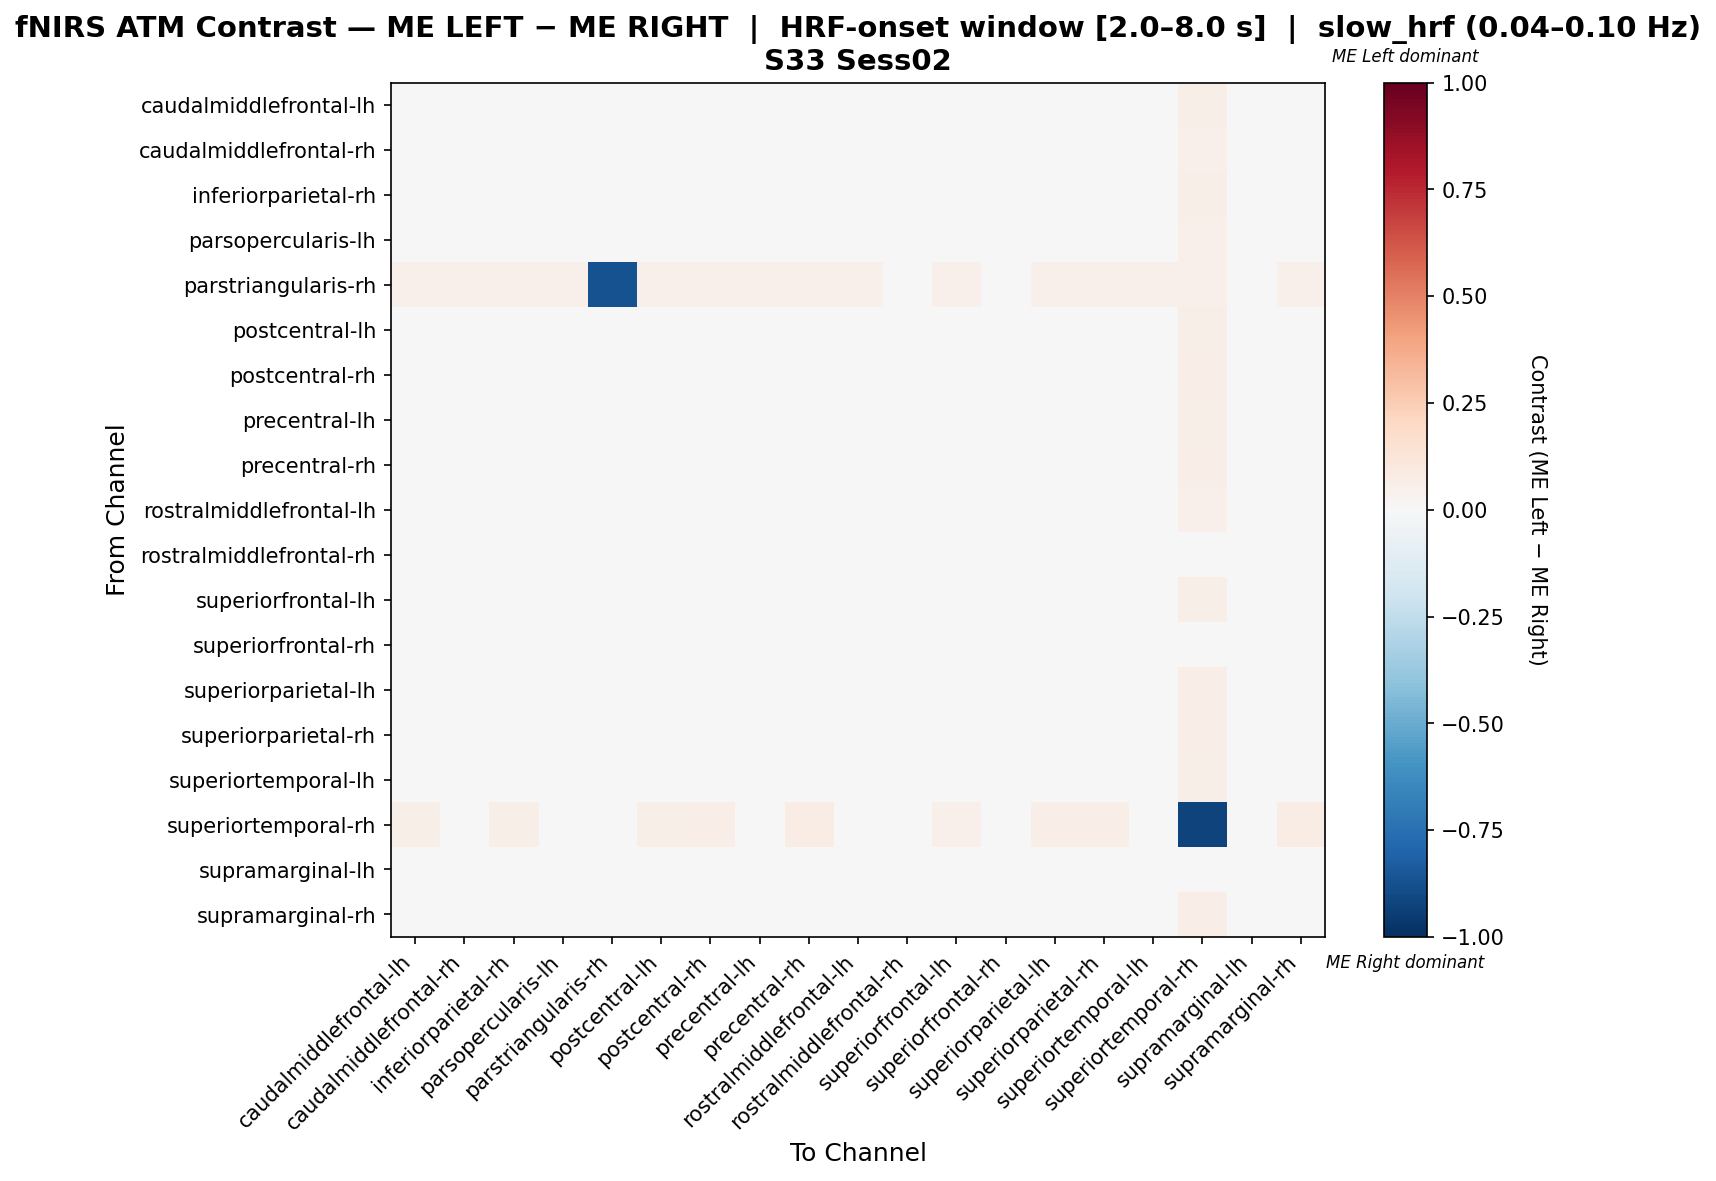

Source data for this figure (header and first rows):
, caudalmiddlefrontal-lh, caudalmiddlefrontal-rh, inferiorparietal-rh, parsopercularis-lh, parstriangularis-rh, postcentral-lh, postcentral-rh, precentral-lh, precentral-rh, rostralmiddlefrontal-lh, rostralmiddlefrontal-rh, superiorfrontal-lh, superiorfrontal-rh, superiorparietal-lh, superiorparietal-rh, superiortemporal-lh, superiortemporal-rh, supramarginal-lh, supramarginal-rh
caudalmiddlefrontal-lh, 0.005656, -0.006677, 0.001545, -0.007654, 0.01644, 0.001545, 0.001545, -0.008733, 0.00658, -0.007705, -0.02641, -0.005598, -0.0241, 0.004576, 0.002469, -0.008836, 0.06064, -0.01192, 0.006632
caudalmiddlefrontal-rh, -0.0008947, 0.001383, -0.003173, -0.00176, 0.01822, -0.002034, -0.003173, -0.0008947, -0.0003036, -0.0008947, -0.02363, -0.002899, -0.01998, -0.003447, -0.005998, -0.0003036, 0.05467, -0.007137, 0.002248
inferiorparietal-rh, 0.00443, -0.00721, 0.003372, -0.009214, 0.01693, 0.003372, 0.001255, -0.009327, 0.006322, -0.008268, -0.02565, -0.00604, -0.02403, 0.004318, 0.004205, -0.009551, 0.06138, -0.01273, 0.006434
parsopercularis-lh, -0.0004711, 0.0006985, -0.00281, -0.001306, 0.01871, -0.001641, -0.005149, -0.001641, 2.8126428295187356e-05, -0.0004711, -0.02286, -0.002475, -0.01885, -0.003145, -0.00465, -0.002311, 0.0538, -0.00582, 0.0003633
parstriangularis-rh, 0.05405, 0.05405, 0.05405, 0.05405, -0.8682, 0.05405, 0.05405, 0.05405, 0.05405, 0.05405, 0.0, 0.05405, 0.02027, 0.05405, 0.05405, 0.05405, 0.05405, 0.03716, 0.05405
postcentral-lh, 0.005368, -0.006066, 0.003289, -0.007031, 0.01663, 0.003289, 0.0001708, -0.008145, 0.005218, -0.007106, -0.02612, -0.004952, -0.02366, 0.003214, 0.00106, -0.008295, 0.05925, -0.01141, 0.005293
postcentral-rh, 0.001545, -0.008733, -0.0005108, -0.01382, 0.01644, -0.0005108, 0.008739, -0.008733, 0.01172, -0.009761, -0.02847, -0.009709, -0.02924, 0.00766, 0.00658, -0.004725, 0.06783, -0.01809, 0.01177
precentral-lh, -0.001759, 0.001608, -0.004004, -0.003763, 0.01796, -0.001759, -0.002881, 0.0004858, 0.001127, 0.0004858, -0.02405, -0.002641, -0.0206, -0.003122, -0.00673, 0.001127, 0.05499, -0.008974, 0.00249
precentral-rh, 0.00139, -0.00862, 0.00139, -0.01062, 0.01602, -0.0006117, 0.006395, -0.00862, 0.01146, -0.009621, -0.02947, -0.007619, -0.02564, 0.005394, 0.006451, -0.009565, 0.06907, -0.01857, 0.0114
rostralmiddlefrontal-lh, -0.00511, -0.001911, -0.007242, -0.005997, 0.01706, -0.00511, -0.008308, -0.004044, -0.003336, 0.009816, -0.01116, -0.005997, -0.007063, -0.007421, -0.007779, -0.002449, 0.05117, 0.00608, -0.001204
rostralmiddlefrontal-rh, -0.00789, -0.00789, -0.00789, -0.00789, 0.0, -0.00789, -0.01592, -0.009899, -0.01391, 0.01815, 0.02973, -0.00789, 0.02016, -0.01391, -0.01184, -0.01586, 0.04217, 0.02631, -0.007824
superiorfrontal-lh, 0.001127, -0.0011, -0.0011, -0.003104, 0.01782, 1.3389808570372919e-05, -0.003327, -0.003327, 0.001794, -0.002214, -0.02426, -0.001991, -0.02092, -0.001323, -0.003774, -0.003774, 0.05568, -0.008228, 0.002017
superiorfrontal-rh, -0.004512, -0.005949, -0.008823, -0.006466, 0.01149, -0.005949, -0.01457, -0.008823, -0.00779, 0.01129, 0.004737, -0.007902, 0.01078, -0.01118, -0.00871, -0.00871, 0.04454, 0.0229, -0.006353
superiorparietal-lh, 0.001692, -0.009707, 0.000656, -0.01074, 0.01658, -0.0003802, 0.004801, -0.009707, 0.01091, -0.009707, -0.02755, -0.007634, -0.02629, 0.009926, 0.006761, -0.008783, 0.06632, -0.01707, 0.009926
superiorparietal-rh, 0.00273, -0.01151, 0.00273, -0.01151, 0.01752, 0.0005395, 0.004921, -0.01151, 0.01143, -0.01151, -0.02702, -0.008223, -0.02465, 0.006016, 0.01034, -0.01266, 0.069, -0.01704, 0.0104
superiortemporal-lh, -0.002469, 0.001129, -0.003668, -0.002469, 0.01918, -0.002469, 0.003527, 0.001129, 0.00203, -7.053180984623736e-05, -0.02614, -0.00127, -0.02045, -0.00127, -0.005164, -0.01028, 0.05875, -0.01236, 0.002328
superiortemporal-rh, 0.06029, 0.0499, 0.06029, 0.04782, 0.01663, 0.05821, 0.06757, 0.0499, 0.07069, 0.04886, 0.02391, 0.05094, 0.03222, 0.06549, 0.06653, 0.04886, -0.9283, 0.03742, 0.07277
supramarginal-lh, -0.003712, -0.005014, -0.006316, -0.003712, 0.01693, -0.005014, -0.01152, -0.007618, -0.00809, 0.009309, 8.051261549395922e-05, -0.005014, 0.004101, -0.01022, -0.009392, -0.01069, 0.04688, 0.01665, -0.007618
supramarginal-rh, 0.0006012, -0.009261, 0.0006012, -0.01123, 0.01578, -0.001371, 0.005532, -0.01025, 0.01168, -0.01025, -0.02754, -0.008275, -0.02603, 0.004661, 0.007735, -0.008044, 0.06903, -0.01692, 0.01354
